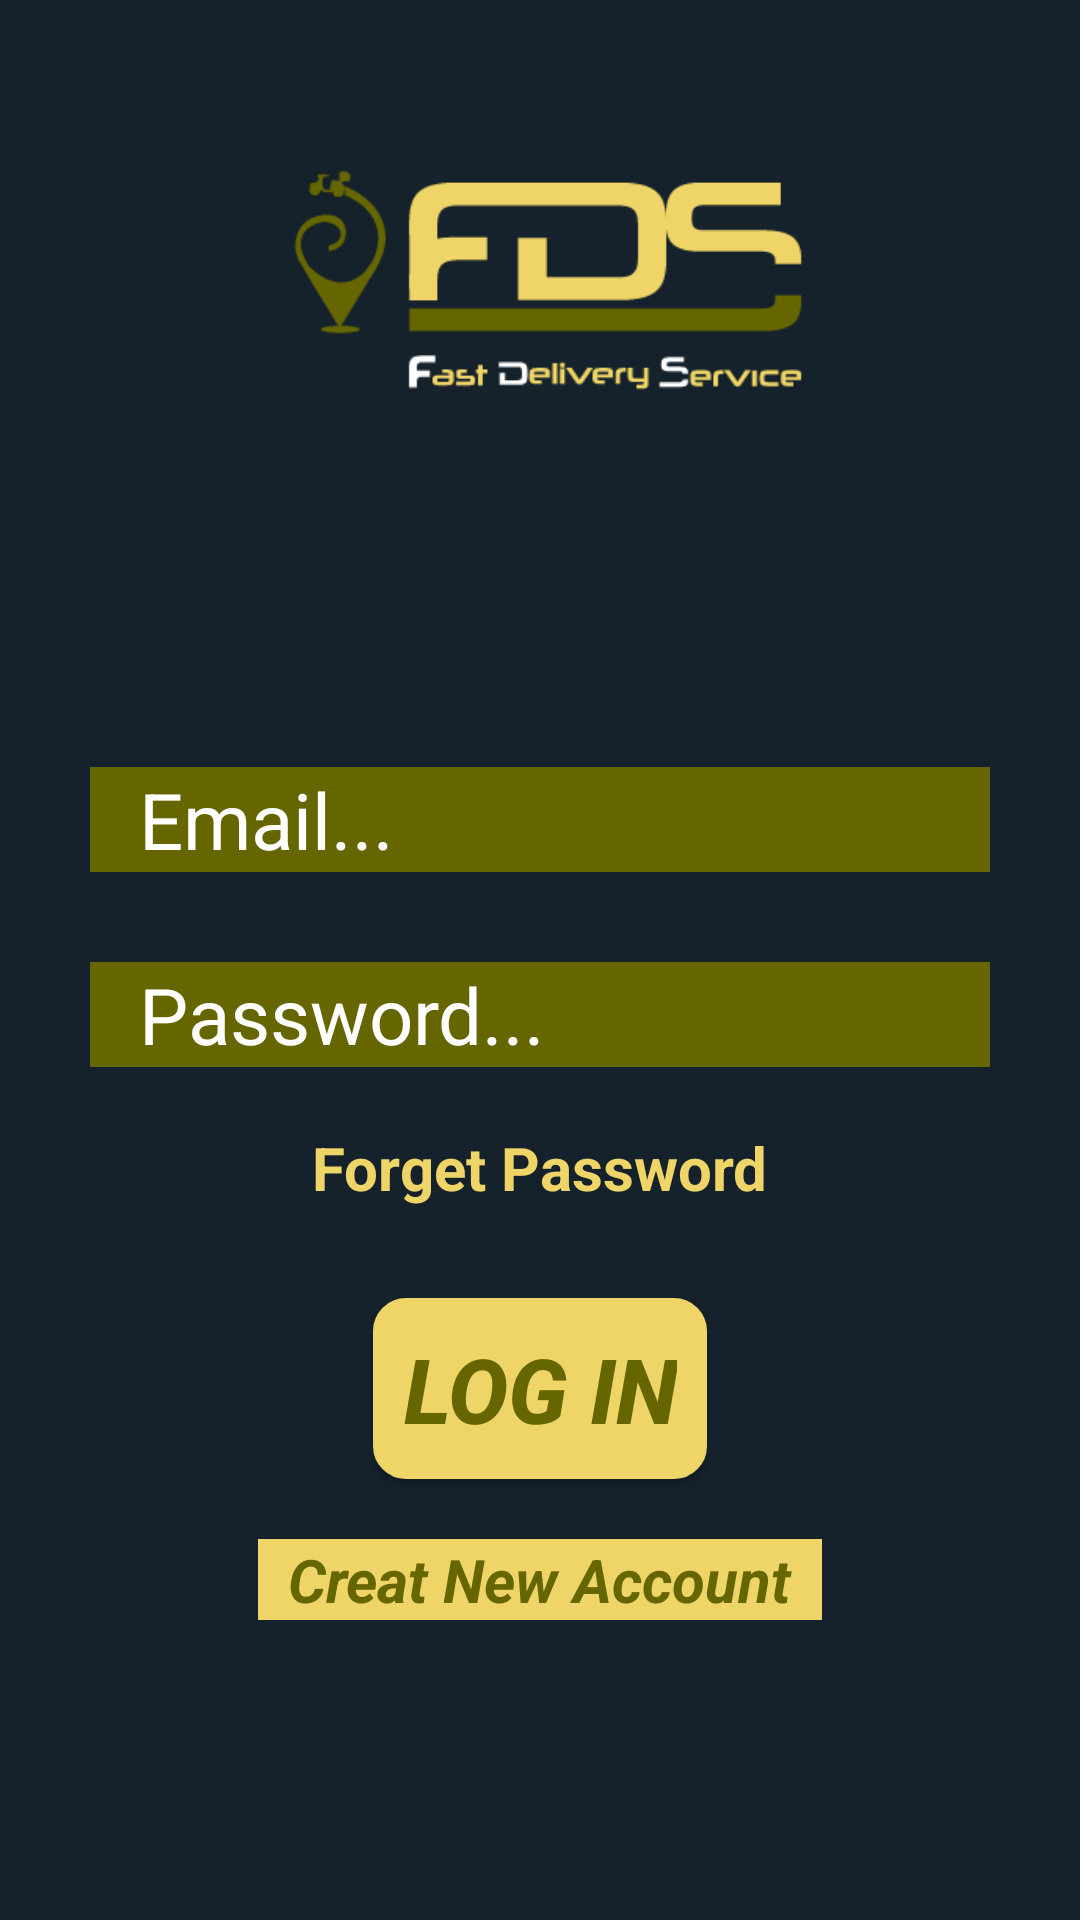

This screen was rendered from an Android layout file. Write that file and the resources it references.
<!-- AndroidManifest.xml: application theme AppTheme -->
<!-- res/layout/activity_sign_in.xml -->
<?xml version="1.0" encoding="utf-8"?>
<RelativeLayout xmlns:android="http://schemas.android.com/apk/res/android"
    xmlns:app="http://schemas.android.com/apk/res-auto"
    xmlns:tools="http://schemas.android.com/tools"
    android:layout_width="match_parent"
    android:layout_height="match_parent"
    android:background="@color/background"
    tools:context=".sign_in">

    <ImageView
        android:id="@+id/imageView"
        android:layout_width="match_parent"
        android:layout_height="218dp"
        android:layout_alignParentStart="true"
        android:layout_alignParentTop="true"
        android:layout_marginTop="-10dp"
        app:srcCompat="@drawable/logo_img" />

    <LinearLayout
        android:layout_width="match_parent"
        android:layout_height="wrap_content"
        android:layout_alignParentBottom="true"
        android:layout_alignParentEnd="true"
        android:layout_marginBottom="100dp"
        android:layout_marginLeft="10dp"
        android:layout_marginRight="10dp"
        android:orientation="vertical">

        <EditText
            android:id="@+id/sign_in_email"
            android:layout_width="match_parent"
            android:layout_height="wrap_content"
            android:layout_marginLeft="20dp"
            android:layout_marginRight="20dp"
            android:layout_marginTop="10dp"
            android:background="@color/green"
            android:ems="10"
            android:gravity="left"
            android:hint=" Email..."
            android:inputType="textEmailAddress"
            android:paddingLeft="10dp"
            android:textColor="@color/common_google_signin_btn_text_dark_default"
            android:textColorHint="@android:color/background_light"
            android:textSize="26sp" />

        <EditText
            android:id="@+id/sign_in_password"
            android:layout_width="match_parent"
            android:layout_height="wrap_content"
            android:layout_marginLeft="20dp"
            android:layout_marginRight="20dp"
            android:layout_marginTop="30dp"
            android:background="@color/green"
            android:ems="10"
            android:gravity="left"
            android:hint=" Password..."
            android:inputType="textPassword"
            android:paddingLeft="10dp"
            android:textColor="@color/common_google_signin_btn_text_dark_default"
            android:textColorHint="@android:color/background_light"
            android:textSize="26sp" />

        <TextView
            android:id="@+id/textView9"
            android:layout_width="wrap_content"
            android:layout_height="wrap_content"
            android:layout_gravity="center"
            android:layout_marginTop="20dp"
            android:onClick="forget_password"
            android:text="Forget Password"
            android:textColor="@color/yellow"
            android:textSize="20sp"
            android:textStyle="bold" />

        <Button
            android:id="@+id/button2"
            android:layout_width="wrap_content"
            android:layout_height="wrap_content"
            android:layout_gravity="center"
            android:layout_marginTop="30dp"
            android:background="@drawable/habl"
            android:onClick="sign_in"
            android:padding="10dp"
            android:text="Log In"
            android:textColor="@color/green"
            android:textSize="30sp"
            android:textStyle="bold|italic" />

        <TextView
            android:id="@+id/textView2"
            android:layout_width="wrap_content"
            android:layout_height="wrap_content"
            android:layout_gravity="center"
            android:layout_marginTop="20dp"
            android:layout_weight="0"
            android:background="@color/yellow"
            android:onClick="sign_up"
            android:paddingLeft="10dp"
            android:paddingRight="10dp"
            android:text="Creat New Account"
            android:textColor="@color/green"
            android:textSize="20sp"
            android:textStyle="bold|italic" />

    </LinearLayout>

</RelativeLayout>
<!-- resources referenced by this layout -->
<resources>
  <color name="background">#15222b</color>
  <color name="green">#666600</color>
  <color name="yellow">#efd567</color>
  <!-- drawable habl (drawable) -->
  <?xml version="1.0" encoding="utf-8"?>
  <shape xmlns:android="http://schemas.android.com/apk/res/android" android:shape="rectangle" >
  
      <stroke android:color= "@color/yellow" android:width="2dp"/>
      <corners android:radius="10dp"/>
      <solid android:color="@color/yellow"/>
  
  
  
  
  
  </shape>
  <!-- drawable logo_img: png bitmap (drawable, 7265 bytes) -->
  <style name="AppTheme" parent="Theme.AppCompat.Light.NoActionBar">
          
          <item name="colorPrimary">@color/colorPrimary</item>
          <item name="colorPrimaryDark">@color/colorPrimaryDark</item>
          <item name="colorAccent">@color/colorAccent</item>
          <item name="android:textColor"> #FFCDEEF2 </item>
      </style>
  <color name="colorPrimary">#3f51b5</color>
  <color name="colorPrimaryDark">#15222b</color>
  <color name="colorAccent">#cc202b33</color>
</resources>
